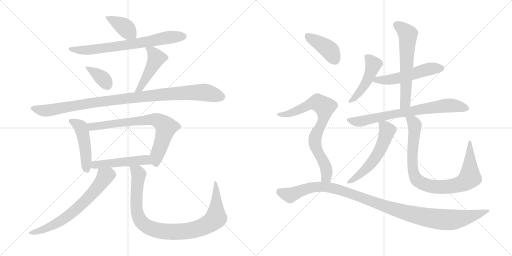
t = 0.00 s
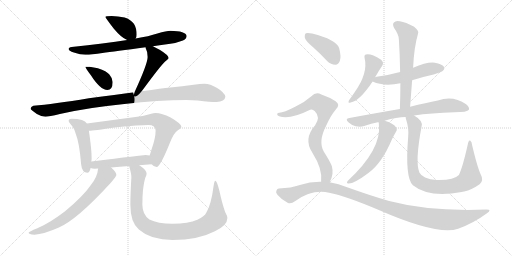
t = 2.97 s
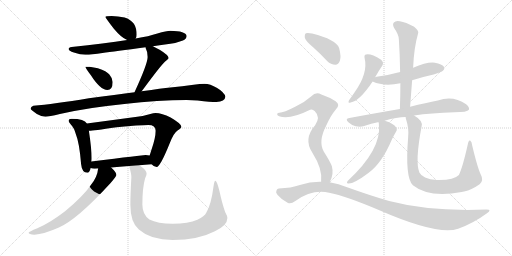
t = 5.93 s
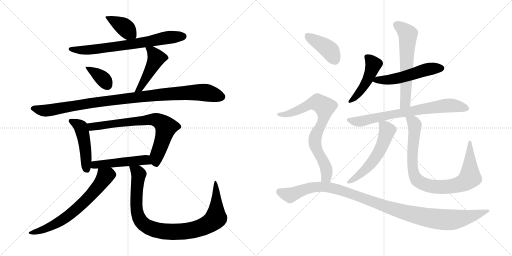
t = 8.90 s
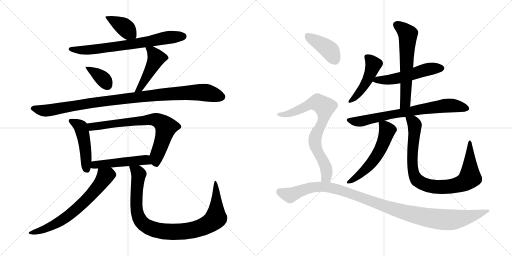
t = 11.86 s
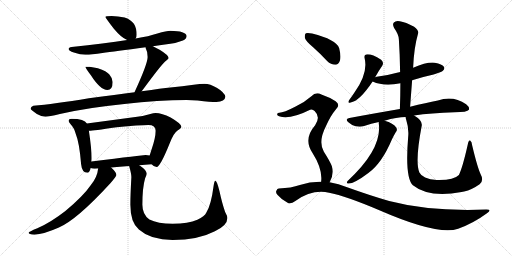
t = 14.83 s

The animated SVG that drew these frames (rendered in a browser with its animation timeline set to each time). Animation: 19 CSS @keyframes rules; one cycle of 14.83 s.

<svg version="1.1" viewBox="0 0 2048 1024" xmlns="http://www.w3.org/2000/svg">
  <g stroke="lightgray" stroke-dasharray="1,1" stroke-width="1" transform="scale(4, 4)">
    <line x1="0" y1="0" x2="256" y2="256"></line>
    <line x1="256" y1="0" x2="0" y2="256"></line>
    <line x1="128" y1="0" x2="128" y2="256"></line>
    <line x1="0" y1="128" x2="256" y2="128"></line>
    <line x1="256" y1="0" x2="512" y2="256"></line>
    <line x1="512" y1="0" x2="256" y2="256"></line>
    <line x1="384" y1="0" x2="384" y2="256"></line>
    <line x1="256" y1="128" x2="512" y2="128"></line>
  </g>
<g transform="scale(1, -1) translate(0, -850)">
   <style type="text/css">
    @keyframes keyframes0 {
      from {
       stroke: black;
       stroke-dashoffset: 390;
       stroke-width: 128;
       }
       56% {
       animation-timing-function: step-end;
       stroke: black;
       stroke-dashoffset: 0;
       stroke-width: 128;
       }
       to {
       stroke: black;
       stroke-width: 1024;
       }
       }
       #make-me-a-hanzi-animation-0 {
         animation: keyframes0 0.567383s both;
         animation-delay: 0.000000s;
         animation-timing-function: linear;
       }
    @keyframes keyframes1 {
      from {
       stroke: black;
       stroke-dashoffset: 713;
       stroke-width: 128;
       }
       70% {
       animation-timing-function: step-end;
       stroke: black;
       stroke-dashoffset: 0;
       stroke-width: 128;
       }
       to {
       stroke: black;
       stroke-width: 1024;
       }
       }
       #make-me-a-hanzi-animation-1 {
         animation: keyframes1 0.830241s both;
         animation-delay: 0.567383s;
         animation-timing-function: linear;
       }
    @keyframes keyframes2 {
      from {
       stroke: black;
       stroke-dashoffset: 369;
       stroke-width: 128;
       }
       55% {
       animation-timing-function: step-end;
       stroke: black;
       stroke-dashoffset: 0;
       stroke-width: 128;
       }
       to {
       stroke: black;
       stroke-width: 1024;
       }
       }
       #make-me-a-hanzi-animation-2 {
         animation: keyframes2 0.550293s both;
         animation-delay: 1.397624s;
         animation-timing-function: linear;
       }
    @keyframes keyframes3 {
      from {
       stroke: black;
       stroke-dashoffset: 465;
       stroke-width: 128;
       }
       60% {
       animation-timing-function: step-end;
       stroke: black;
       stroke-dashoffset: 0;
       stroke-width: 128;
       }
       to {
       stroke: black;
       stroke-width: 1024;
       }
       }
       #make-me-a-hanzi-animation-3 {
         animation: keyframes3 0.628418s both;
         animation-delay: 1.947917s;
         animation-timing-function: linear;
       }
    @keyframes keyframes4 {
      from {
       stroke: black;
       stroke-dashoffset: 1022;
       stroke-width: 128;
       }
       77% {
       animation-timing-function: step-end;
       stroke: black;
       stroke-dashoffset: 0;
       stroke-width: 128;
       }
       to {
       stroke: black;
       stroke-width: 1024;
       }
       }
       #make-me-a-hanzi-animation-4 {
         animation: keyframes4 1.081706s both;
         animation-delay: 2.576335s;
         animation-timing-function: linear;
       }
    @keyframes keyframes5 {
      from {
       stroke: black;
       stroke-dashoffset: 472;
       stroke-width: 128;
       }
       61% {
       animation-timing-function: step-end;
       stroke: black;
       stroke-dashoffset: 0;
       stroke-width: 128;
       }
       to {
       stroke: black;
       stroke-width: 1024;
       }
       }
       #make-me-a-hanzi-animation-5 {
         animation: keyframes5 0.634115s both;
         animation-delay: 3.658041s;
         animation-timing-function: linear;
       }
    @keyframes keyframes6 {
      from {
       stroke: black;
       stroke-dashoffset: 731;
       stroke-width: 128;
       }
       70% {
       animation-timing-function: step-end;
       stroke: black;
       stroke-dashoffset: 0;
       stroke-width: 128;
       }
       to {
       stroke: black;
       stroke-width: 1024;
       }
       }
       #make-me-a-hanzi-animation-6 {
         animation: keyframes6 0.844889s both;
         animation-delay: 4.292156s;
         animation-timing-function: linear;
       }
    @keyframes keyframes7 {
      from {
       stroke: black;
       stroke-dashoffset: 494;
       stroke-width: 128;
       }
       62% {
       animation-timing-function: step-end;
       stroke: black;
       stroke-dashoffset: 0;
       stroke-width: 128;
       }
       to {
       stroke: black;
       stroke-width: 1024;
       }
       }
       #make-me-a-hanzi-animation-7 {
         animation: keyframes7 0.652018s both;
         animation-delay: 5.137045s;
         animation-timing-function: linear;
       }
    @keyframes keyframes8 {
      from {
       stroke: black;
       stroke-dashoffset: 679;
       stroke-width: 128;
       }
       69% {
       animation-timing-function: step-end;
       stroke: black;
       stroke-dashoffset: 0;
       stroke-width: 128;
       }
       to {
       stroke: black;
       stroke-width: 1024;
       }
       }
       #make-me-a-hanzi-animation-8 {
         animation: keyframes8 0.802572s both;
         animation-delay: 5.789063s;
         animation-timing-function: linear;
       }
    @keyframes keyframes9 {
      from {
       stroke: black;
       stroke-dashoffset: 958;
       stroke-width: 128;
       }
       76% {
       animation-timing-function: step-end;
       stroke: black;
       stroke-dashoffset: 0;
       stroke-width: 128;
       }
       to {
       stroke: black;
       stroke-width: 1024;
       }
       }
       #make-me-a-hanzi-animation-9 {
         animation: keyframes9 1.029622s both;
         animation-delay: 6.591635s;
         animation-timing-function: linear;
       }
    @keyframes keyframes10 {
      from {
       stroke: black;
       stroke-dashoffset: 469;
       stroke-width: 128;
       }
       60% {
       animation-timing-function: step-end;
       stroke: black;
       stroke-dashoffset: 0;
       stroke-width: 128;
       }
       to {
       stroke: black;
       stroke-width: 1024;
       }
       }
       #make-me-a-hanzi-animation-10 {
         animation: keyframes10 0.631673s both;
         animation-delay: 7.621257s;
         animation-timing-function: linear;
       }
    @keyframes keyframes11 {
      from {
       stroke: black;
       stroke-dashoffset: 531;
       stroke-width: 128;
       }
       63% {
       animation-timing-function: step-end;
       stroke: black;
       stroke-dashoffset: 0;
       stroke-width: 128;
       }
       to {
       stroke: black;
       stroke-width: 1024;
       }
       }
       #make-me-a-hanzi-animation-11 {
         animation: keyframes11 0.682129s both;
         animation-delay: 8.252930s;
         animation-timing-function: linear;
       }
    @keyframes keyframes12 {
      from {
       stroke: black;
       stroke-dashoffset: 611;
       stroke-width: 128;
       }
       67% {
       animation-timing-function: step-end;
       stroke: black;
       stroke-dashoffset: 0;
       stroke-width: 128;
       }
       to {
       stroke: black;
       stroke-width: 1024;
       }
       }
       #make-me-a-hanzi-animation-12 {
         animation: keyframes12 0.747233s both;
         animation-delay: 8.935059s;
         animation-timing-function: linear;
       }
    @keyframes keyframes13 {
      from {
       stroke: black;
       stroke-dashoffset: 735;
       stroke-width: 128;
       }
       71% {
       animation-timing-function: step-end;
       stroke: black;
       stroke-dashoffset: 0;
       stroke-width: 128;
       }
       to {
       stroke: black;
       stroke-width: 1024;
       }
       }
       #make-me-a-hanzi-animation-13 {
         animation: keyframes13 0.848145s both;
         animation-delay: 9.682292s;
         animation-timing-function: linear;
       }
    @keyframes keyframes14 {
      from {
       stroke: black;
       stroke-dashoffset: 562;
       stroke-width: 128;
       }
       65% {
       animation-timing-function: step-end;
       stroke: black;
       stroke-dashoffset: 0;
       stroke-width: 128;
       }
       to {
       stroke: black;
       stroke-width: 1024;
       }
       }
       #make-me-a-hanzi-animation-14 {
         animation: keyframes14 0.707357s both;
         animation-delay: 10.530437s;
         animation-timing-function: linear;
       }
    @keyframes keyframes15 {
      from {
       stroke: black;
       stroke-dashoffset: 890;
       stroke-width: 128;
       }
       74% {
       animation-timing-function: step-end;
       stroke: black;
       stroke-dashoffset: 0;
       stroke-width: 128;
       }
       to {
       stroke: black;
       stroke-width: 1024;
       }
       }
       #make-me-a-hanzi-animation-15 {
         animation: keyframes15 0.974284s both;
         animation-delay: 11.237794s;
         animation-timing-function: linear;
       }
    @keyframes keyframes16 {
      from {
       stroke: black;
       stroke-dashoffset: 405;
       stroke-width: 128;
       }
       57% {
       animation-timing-function: step-end;
       stroke: black;
       stroke-dashoffset: 0;
       stroke-width: 128;
       }
       to {
       stroke: black;
       stroke-width: 1024;
       }
       }
       #make-me-a-hanzi-animation-16 {
         animation: keyframes16 0.579590s both;
         animation-delay: 12.212078s;
         animation-timing-function: linear;
       }
    @keyframes keyframes17 {
      from {
       stroke: black;
       stroke-dashoffset: 769;
       stroke-width: 128;
       }
       71% {
       animation-timing-function: step-end;
       stroke: black;
       stroke-dashoffset: 0;
       stroke-width: 128;
       }
       to {
       stroke: black;
       stroke-width: 1024;
       }
       }
       #make-me-a-hanzi-animation-17 {
         animation: keyframes17 0.875814s both;
         animation-delay: 12.791668s;
         animation-timing-function: linear;
       }
    @keyframes keyframes18 {
      from {
       stroke: black;
       stroke-dashoffset: 1117;
       stroke-width: 128;
       }
       78% {
       animation-timing-function: step-end;
       stroke: black;
       stroke-dashoffset: 0;
       stroke-width: 128;
       }
       to {
       stroke: black;
       stroke-width: 1024;
       }
       }
       #make-me-a-hanzi-animation-18 {
         animation: keyframes18 1.159017s both;
         animation-delay: 13.667482s;
         animation-timing-function: linear;
       }
</style>
<path d="M 446.5 786.0 Q 421.5 786.0 421.5 782.0 Q 421.5 779.0 455.5 735.0 Q 484.5 700.0 508.5 690.0 C 532.5 679.0 532.5 679.0 542.5 696.0 Q 546.5 700.0 546.5 711.0 Q 546.5 738.0 535.5 755.0 Q 521.5 773.0 498.5 780.0 Q 471.5 786.0 446.5 786.0 Z" fill="lightgray"></path> 
<path d="M 508.5 690.0 Q 420.5 676.0 286.5 662.0 Q 274.5 661.0 274.5 654.0 Q 274.5 647.0 295.5 640.0 Q 321.5 631.0 341.5 631.0 Q 367.5 631.0 409.5 638.0 Q 458.5 644.0 582.5 661.0 L 611.5 665.0 Q 644.5 670.0 681.5 675.0 Q 705.5 678.0 731.5 688.0 Q 745.5 694.0 746.5 706.0 Q 743.5 726.0 681.5 727.0 Q 666.5 727.0 629.5 716.0 Q 596.5 705.0 542.5 696.0 L 508.5 690.0 Z" fill="lightgray"></path> 
<path d="M 358.5 583.0 L 341.5 583.0 Q 341.5 578.0 363.5 549.0 Q 401.5 490.0 429.5 490.0 Q 450.5 490.0 450.5 522.0 Q 450.5 537.0 437.5 552.0 Q 427.5 565.0 391.5 577.0 L 358.5 583.0 Z" fill="lightgray"></path> 
<path d="M 582.5 661.0 L 582.5 658.0 Q 590.5 644.0 590.5 622.0 Q 590.5 595.0 538.5 482.0 L 538.5 481.0 C 527.5 453.0 548.5 461.0 566.5 485.0 Q 569.5 489.0 576.5 498.0 Q 644.5 590.0 660.5 604.0 Q 674.5 616.0 674.5 618.0 Q 674.5 629.0 638.5 651.0 Q 624.5 659.0 611.5 665.0 C 584.5 678.0 576.5 682.0 582.5 661.0 Z" fill="lightgray"></path> 
<path d="M 538.5 481.0 Q 465.5 472.0 355.5 457.0 Q 213.5 434.0 133.5 427.0 Q 122.5 423.0 122.5 415.0 Q 122.5 411.0 147.5 394.0 Q 166.5 383.0 181.5 383.0 Q 195.5 383.0 239.5 394.0 Q 353.5 420.0 497.5 434.0 Q 633.5 450.0 746.5 450.0 L 790.5 448.0 Q 842.5 442.0 865.5 442.0 Q 899.5 443.0 901.5 463.0 Q 898.5 480.0 868.5 498.0 Q 840.5 515.0 817.5 515.0 Q 801.5 515.0 774.5 511.0 Q 729.5 505.0 681.5 500.0 Q 650.5 497.0 566.5 485.0 L 538.5 481.0 Z" fill="lightgray"></path> 
<path d="M 286.5 375.0 Q 274.5 375.0 274.5 366.0 Q 274.5 362.0 282.5 353.0 Q 296.5 339.0 303.5 313.0 Q 317.5 279.0 324.5 193.0 Q 327.5 160.0 349.5 159.0 Q 358.5 159.0 362.5 178.0 L 365.5 204.0 Q 366.5 211.0 366.5 218.0 Q 366.5 254.0 355.5 327.0 L 347.5 356.0 Q 342.5 366.0 327.5 370.0 Q 311.5 375.0 286.5 375.0 Z" fill="lightgray"></path> 
<path d="M 606.5 193.0 Q 615.5 182.0 626.5 182.0 Q 640.5 182.0 678.5 276.0 Q 695.5 320.0 711.5 329.0 Q 725.5 338.0 725.5 343.0 Q 725.5 355.0 682.5 380.0 Q 647.5 398.0 622.5 398.0 Q 615.5 398.0 597.5 393.0 Q 571.5 384.0 541.5 382.0 L 347.5 356.0 C 317.5 352.0 325.5 325.0 355.5 327.0 L 358.5 327.0 Q 369.5 327.0 466.5 341.0 Q 558.5 350.0 593.5 350.0 Q 622.5 350.0 622.5 327.0 Q 622.5 298.0 605.5 250.0 Q 601.5 237.0 598.5 228.0 C 591.5 205.0 591.5 205.0 606.5 193.0 Z" fill="lightgray"></path> 
<path d="M 362.5 178.0 Q 368.5 175.0 378.5 175.0 Q 385.5 176.0 392.5 176.0 L 444.5 180.0 Q 478.5 183.0 516.5 186.0 L 556.5 189.0 Q 580.5 191.0 606.5 193.0 C 636.5 195.0 627.5 222.0 598.5 228.0 Q 591.5 230.0 582.5 230.0 Q 571.5 230.0 365.5 204.0 C 335.5 200.0 333.5 187.0 362.5 178.0 Z" fill="lightgray"></path> 
<path d="M 392.5 176.0 Q 389.5 142.0 363.5 110.0 Q 333.5 66.0 261.5 6.0 Q 202.5 -40.0 149.5 -63.0 Q 114.5 -77.0 114.5 -81.0 Q 114.5 -87.0 137.5 -89.0 Q 174.5 -87.0 235.5 -60.0 Q 307.5 -29.0 441.5 117.0 Q 465.5 145.0 465.5 150.0 Q 465.5 161.0 444.5 180.0 C 423.5 201.0 397.5 206.0 392.5 176.0 Z" fill="lightgray"></path> 
<path d="M 516.5 186.0 Q 525.5 155.0 525.5 142.0 Q 521.5 72.0 521.5 31.0 Q 521.5 -40.0 555.5 -68.0 Q 602.5 -110.0 690.5 -110.0 Q 792.5 -110.0 859.5 -75.0 Q 909.5 -52.0 909.5 -22.0 Q 909.5 -14.0 900.5 2.0 Q 888.5 36.0 877.5 87.0 Q 867.5 127.0 861.5 127.0 Q 857.5 127.0 854.5 107.0 Q 844.5 30.0 825.5 0.0 Q 818.5 -16.0 789.5 -29.0 Q 753.5 -45.0 690.5 -45.0 Q 630.5 -45.0 597.5 -28.0 Q 569.5 -8.0 569.5 31.0 Q 569.5 100.0 580.5 137.0 Q 586.5 151.0 586.5 155.0 Q 586.5 169.0 561.5 186.0 Q 558.5 188.0 556.5 189.0 C 532.5 207.0 508.5 215.0 516.5 186.0 Z" fill="lightgray"></path> 
<path d="M 1500.5 541.0 Q 1515.5 568.0 1529.5 588.0 Q 1536.5 600.0 1524.5 611.0 Q 1484.5 636.0 1464.5 632.0 Q 1455.5 631.0 1458.5 617.0 Q 1473.5 557.0 1416.5 478.0 Q 1403.5 459.0 1395.5 448.0 Q 1389.5 435.0 1402.5 440.0 Q 1438.5 446.0 1490.5 524.0 L 1500.5 541.0 Z" fill="lightgray"></path> 
<path d="M 1648.5 529.0 Q 1688.5 542.0 1734.5 552.0 Q 1767.5 562.0 1771.5 567.0 Q 1780.5 574.0 1775.5 583.0 Q 1768.5 593.0 1739.5 599.0 Q 1708.5 603.0 1652.5 579.0 L 1600.5 562.0 Q 1557.5 550.0 1506.5 543.0 Q 1502.5 543.0 1500.5 541.0 C 1471.5 533.0 1469.5 533.0 1490.5 524.0 Q 1536.5 503.0 1601.5 517.0 L 1648.5 529.0 Z" fill="lightgray"></path> 
<path d="M 1640.5 423.0 Q 1644.5 478.0 1648.5 529.0 L 1652.5 579.0 Q 1655.5 658.0 1672.5 717.0 Q 1676.5 727.0 1656.5 743.0 Q 1622.5 762.0 1599.5 765.0 Q 1583.5 769.0 1575.5 760.0 Q 1568.5 753.0 1576.5 738.0 Q 1595.5 711.0 1595.5 692.0 Q 1599.5 631.0 1600.5 562.0 L 1601.5 517.0 Q 1601.5 468.0 1599.5 414.0 C 1598.5 384.0 1638.5 393.0 1640.5 423.0 Z" fill="lightgray"></path> 
<path d="M 1656.5 388.0 Q 1723.5 398.0 1818.5 401.0 Q 1869.5 401.0 1875.5 411.0 Q 1879.5 421.0 1864.5 433.0 Q 1812.5 469.0 1751.5 448.0 Q 1705.5 439.0 1640.5 423.0 L 1599.5 414.0 Q 1505.5 398.0 1397.5 378.0 Q 1378.5 375.0 1393.5 361.0 Q 1406.5 349.0 1422.5 345.0 Q 1441.5 341.0 1456.5 346.0 Q 1484.5 356.0 1515.5 362.0 L 1538.5 367.0 Q 1587.5 382.0 1622.5 382.0 L 1656.5 388.0 Z" fill="lightgray"></path> 
<path d="M 1515.5 362.0 Q 1514.5 359.0 1515.5 353.0 Q 1527.5 253.0 1390.5 126.0 Q 1384.5 119.0 1390.5 116.0 Q 1412.5 112.0 1473.5 158.0 Q 1527.5 197.0 1567.5 292.0 Q 1574.5 307.0 1583.5 322.0 Q 1590.5 329.0 1585.5 339.0 Q 1573.5 358.0 1538.5 367.0 C 1515.5 374.0 1515.5 374.0 1515.5 362.0 Z" fill="lightgray"></path> 
<path d="M 1922.5 153.0 Q 1909.5 181.0 1888.5 269.0 Q 1887.5 284.0 1880.5 288.0 Q 1874.5 291.0 1871.5 274.0 Q 1850.5 180.0 1835.5 150.0 Q 1814.5 128.0 1746.5 130.0 Q 1719.5 131.0 1700.5 140.0 Q 1682.5 149.0 1677.5 160.0 Q 1659.5 203.0 1686.5 345.0 Q 1692.5 367.0 1656.5 388.0 C 1631.5 405.0 1615.5 411.0 1622.5 382.0 Q 1622.5 378.0 1624.5 372.0 Q 1636.5 335.0 1632.5 300.0 Q 1619.5 140.0 1651.5 109.0 Q 1714.5 58.0 1846.5 82.0 Q 1850.5 83.0 1856.5 84.0 Q 1887.5 91.0 1918.5 113.0 Q 1936.5 128.0 1922.5 153.0 Z" fill="lightgray"></path> 
<path d="M 1252.5 661.0 Q 1280.5 636.0 1308.5 606.0 Q 1323.5 591.0 1341.5 591.0 Q 1353.5 592.0 1359.5 607.0 Q 1365.5 623.0 1356.5 658.0 Q 1344.5 692.0 1248.5 716.0 Q 1230.5 720.0 1223.5 717.0 Q 1217.5 713.0 1219.5 698.0 Q 1223.5 685.0 1252.5 661.0 Z" fill="lightgray"></path> 
<path d="M 1318.5 121.0 Q 1336.5 152.0 1327.5 185.0 Q 1320.5 204.0 1295.5 243.0 Q 1271.5 283.0 1304.5 347.0 Q 1323.5 389.0 1342.5 411.0 Q 1363.5 430.0 1342.5 445.0 Q 1320.5 460.0 1285.5 472.0 Q 1263.5 484.0 1245.5 465.0 Q 1218.5 441.0 1182.5 424.0 Q 1134.5 399.0 1117.5 399.0 Q 1110.5 399.0 1108.5 394.0 Q 1107.5 388.0 1116.5 385.0 Q 1158.5 370.0 1240.5 411.0 Q 1249.5 415.0 1258.5 406.0 Q 1283.5 382.0 1260.5 349.0 Q 1212.5 294.0 1249.5 239.0 Q 1291.5 173.0 1284.5 123.0 C 1282.5 93.0 1305.5 94.0 1318.5 121.0 Z" fill="lightgray"></path> 
<path d="M 1284.5 123.0 Q 1241.5 124.0 1199.5 110.0 Q 1165.5 98.0 1115.5 96.0 Q 1108.5 96.0 1105.5 87.0 Q 1101.5 80.0 1110.5 70.0 Q 1126.5 51.0 1150.5 39.0 Q 1162.5 32.0 1181.5 46.0 Q 1248.5 94.0 1316.5 79.0 Q 1383.5 66.0 1517.5 9.0 Q 1751.5 -93.0 1832.5 -65.0 Q 1893.5 -43.0 1946.5 -4.0 Q 1970.5 12.0 1945.5 12.0 Q 1720.5 3.0 1556.5 46.0 Q 1480.5 68.0 1388.5 101.0 Q 1354.5 116.0 1318.5 121.0 L 1284.5 123.0 Z" fill="lightgray"></path> 
      <clipPath id="make-me-a-hanzi-clip-0">
      <path d="M 446.5 786.0 Q 421.5 786.0 421.5 782.0 Q 421.5 779.0 455.5 735.0 Q 484.5 700.0 508.5 690.0 C 532.5 679.0 532.5 679.0 542.5 696.0 Q 546.5 700.0 546.5 711.0 Q 546.5 738.0 535.5 755.0 Q 521.5 773.0 498.5 780.0 Q 471.5 786.0 446.5 786.0 Z" fill="lightgray"></path>
      </clipPath>
      <path clip-path="url(#make-me-a-hanzi-clip-0)" d="M 425.5 782.0 L 492.5 746.0 L 534.5 706.0 " fill="none" id="make-me-a-hanzi-animation-0" stroke-dasharray="262 524" stroke-linecap="round"></path>

      <clipPath id="make-me-a-hanzi-clip-1">
      <path d="M 508.5 690.0 Q 420.5 676.0 286.5 662.0 Q 274.5 661.0 274.5 654.0 Q 274.5 647.0 295.5 640.0 Q 321.5 631.0 341.5 631.0 Q 367.5 631.0 409.5 638.0 Q 458.5 644.0 582.5 661.0 L 611.5 665.0 Q 644.5 670.0 681.5 675.0 Q 705.5 678.0 731.5 688.0 Q 745.5 694.0 746.5 706.0 Q 743.5 726.0 681.5 727.0 Q 666.5 727.0 629.5 716.0 Q 596.5 705.0 542.5 696.0 L 508.5 690.0 Z" fill="lightgray"></path>
      </clipPath>
      <path clip-path="url(#make-me-a-hanzi-clip-1)" d="M 282.5 655.0 L 307.5 649.0 L 357.5 650.0 L 547.5 675.0 L 691.5 703.0 L 734.5 705.0 " fill="none" id="make-me-a-hanzi-animation-1" stroke-dasharray="585 1170" stroke-linecap="round"></path>

      <clipPath id="make-me-a-hanzi-clip-2">
      <path d="M 358.5 583.0 L 341.5 583.0 Q 341.5 578.0 363.5 549.0 Q 401.5 490.0 429.5 490.0 Q 450.5 490.0 450.5 522.0 Q 450.5 537.0 437.5 552.0 Q 427.5 565.0 391.5 577.0 L 358.5 583.0 Z" fill="lightgray"></path>
      </clipPath>
      <path clip-path="url(#make-me-a-hanzi-clip-2)" d="M 345.5 581.0 L 409.5 537.0 L 430.5 508.0 " fill="none" id="make-me-a-hanzi-animation-2" stroke-dasharray="241 482" stroke-linecap="round"></path>

      <clipPath id="make-me-a-hanzi-clip-3">
      <path d="M 582.5 661.0 L 582.5 658.0 Q 590.5 644.0 590.5 622.0 Q 590.5 595.0 538.5 482.0 L 538.5 481.0 C 527.5 453.0 548.5 461.0 566.5 485.0 Q 569.5 489.0 576.5 498.0 Q 644.5 590.0 660.5 604.0 Q 674.5 616.0 674.5 618.0 Q 674.5 629.0 638.5 651.0 Q 624.5 659.0 611.5 665.0 C 584.5 678.0 576.5 682.0 582.5 661.0 Z" fill="lightgray"></path>
      </clipPath>
      <path clip-path="url(#make-me-a-hanzi-clip-3)" d="M 590.5 660.0 L 609.5 644.0 L 624.5 616.0 L 573.5 516.0 L 557.5 495.0 L 544.5 492.0 " fill="none" id="make-me-a-hanzi-animation-3" stroke-dasharray="337 674" stroke-linecap="round"></path>

      <clipPath id="make-me-a-hanzi-clip-4">
      <path d="M 538.5 481.0 Q 465.5 472.0 355.5 457.0 Q 213.5 434.0 133.5 427.0 Q 122.5 423.0 122.5 415.0 Q 122.5 411.0 147.5 394.0 Q 166.5 383.0 181.5 383.0 Q 195.5 383.0 239.5 394.0 Q 353.5 420.0 497.5 434.0 Q 633.5 450.0 746.5 450.0 L 790.5 448.0 Q 842.5 442.0 865.5 442.0 Q 899.5 443.0 901.5 463.0 Q 898.5 480.0 868.5 498.0 Q 840.5 515.0 817.5 515.0 Q 801.5 515.0 774.5 511.0 Q 729.5 505.0 681.5 500.0 Q 650.5 497.0 566.5 485.0 L 538.5 481.0 Z" fill="lightgray"></path>
      </clipPath>
      <path clip-path="url(#make-me-a-hanzi-clip-4)" d="M 129.5 416.0 L 184.5 407.0 L 384.5 442.0 L 670.5 474.0 L 812.5 481.0 L 887.5 463.0 " fill="none" id="make-me-a-hanzi-animation-4" stroke-dasharray="894 1788" stroke-linecap="round"></path>

      <clipPath id="make-me-a-hanzi-clip-5">
      <path d="M 286.5 375.0 Q 274.5 375.0 274.5 366.0 Q 274.5 362.0 282.5 353.0 Q 296.5 339.0 303.5 313.0 Q 317.5 279.0 324.5 193.0 Q 327.5 160.0 349.5 159.0 Q 358.5 159.0 362.5 178.0 L 365.5 204.0 Q 366.5 211.0 366.5 218.0 Q 366.5 254.0 355.5 327.0 L 347.5 356.0 Q 342.5 366.0 327.5 370.0 Q 311.5 375.0 286.5 375.0 Z" fill="lightgray"></path>
      </clipPath>
      <path clip-path="url(#make-me-a-hanzi-clip-5)" d="M 285.5 364.0 L 323.5 342.0 L 338.5 277.0 L 346.5 172.0 " fill="none" id="make-me-a-hanzi-animation-5" stroke-dasharray="344 688" stroke-linecap="round"></path>

      <clipPath id="make-me-a-hanzi-clip-6">
      <path d="M 606.5 193.0 Q 615.5 182.0 626.5 182.0 Q 640.5 182.0 678.5 276.0 Q 695.5 320.0 711.5 329.0 Q 725.5 338.0 725.5 343.0 Q 725.5 355.0 682.5 380.0 Q 647.5 398.0 622.5 398.0 Q 615.5 398.0 597.5 393.0 Q 571.5 384.0 541.5 382.0 L 347.5 356.0 C 317.5 352.0 325.5 325.0 355.5 327.0 L 358.5 327.0 Q 369.5 327.0 466.5 341.0 Q 558.5 350.0 593.5 350.0 Q 622.5 350.0 622.5 327.0 Q 622.5 298.0 605.5 250.0 Q 601.5 237.0 598.5 228.0 C 591.5 205.0 591.5 205.0 606.5 193.0 Z" fill="lightgray"></path>
      </clipPath>
      <path clip-path="url(#make-me-a-hanzi-clip-6)" d="M 355.5 350.0 L 367.5 343.0 L 610.5 372.0 L 646.5 360.0 L 663.5 341.0 L 646.5 275.0 L 626.5 226.0 L 624.5 194.0 " fill="none" id="make-me-a-hanzi-animation-6" stroke-dasharray="603 1206" stroke-linecap="round"></path>

      <clipPath id="make-me-a-hanzi-clip-7">
      <path d="M 362.5 178.0 Q 368.5 175.0 378.5 175.0 Q 385.5 176.0 392.5 176.0 L 444.5 180.0 Q 478.5 183.0 516.5 186.0 L 556.5 189.0 Q 580.5 191.0 606.5 193.0 C 636.5 195.0 627.5 222.0 598.5 228.0 Q 591.5 230.0 582.5 230.0 Q 571.5 230.0 365.5 204.0 C 335.5 200.0 333.5 187.0 362.5 178.0 Z" fill="lightgray"></path>
      </clipPath>
      <path clip-path="url(#make-me-a-hanzi-clip-7)" d="M 368.5 184.0 L 382.5 193.0 L 557.5 209.0 L 579.5 210.0 L 599.5 198.0 " fill="none" id="make-me-a-hanzi-animation-7" stroke-dasharray="366 732" stroke-linecap="round"></path>

      <clipPath id="make-me-a-hanzi-clip-8">
      <path d="M 392.5 176.0 Q 389.5 142.0 363.5 110.0 Q 333.5 66.0 261.5 6.0 Q 202.5 -40.0 149.5 -63.0 Q 114.5 -77.0 114.5 -81.0 Q 114.5 -87.0 137.5 -89.0 Q 174.5 -87.0 235.5 -60.0 Q 307.5 -29.0 441.5 117.0 Q 465.5 145.0 465.5 150.0 Q 465.5 161.0 444.5 180.0 C 423.5 201.0 397.5 206.0 392.5 176.0 Z" fill="lightgray"></path>
      </clipPath>
      <path clip-path="url(#make-me-a-hanzi-clip-8)" d="M 454.5 151.0 L 434.5 151.0 L 420.5 144.0 L 372.5 79.0 L 276.5 -11.0 L 204.5 -55.0 L 152.5 -76.0 L 118.5 -82.0 " fill="none" id="make-me-a-hanzi-animation-8" stroke-dasharray="551 1102" stroke-linecap="round"></path>

      <clipPath id="make-me-a-hanzi-clip-9">
      <path d="M 516.5 186.0 Q 525.5 155.0 525.5 142.0 Q 521.5 72.0 521.5 31.0 Q 521.5 -40.0 555.5 -68.0 Q 602.5 -110.0 690.5 -110.0 Q 792.5 -110.0 859.5 -75.0 Q 909.5 -52.0 909.5 -22.0 Q 909.5 -14.0 900.5 2.0 Q 888.5 36.0 877.5 87.0 Q 867.5 127.0 861.5 127.0 Q 857.5 127.0 854.5 107.0 Q 844.5 30.0 825.5 0.0 Q 818.5 -16.0 789.5 -29.0 Q 753.5 -45.0 690.5 -45.0 Q 630.5 -45.0 597.5 -28.0 Q 569.5 -8.0 569.5 31.0 Q 569.5 100.0 580.5 137.0 Q 586.5 151.0 586.5 155.0 Q 586.5 169.0 561.5 186.0 Q 558.5 188.0 556.5 189.0 C 532.5 207.0 508.5 215.0 516.5 186.0 Z" fill="lightgray"></path>
      </clipPath>
      <path clip-path="url(#make-me-a-hanzi-clip-9)" d="M 523.5 178.0 L 551.5 160.0 L 553.5 150.0 L 545.5 22.0 L 554.5 -21.0 L 565.5 -38.0 L 598.5 -62.0 L 649.5 -76.0 L 762.5 -72.0 L 803.5 -61.0 L 850.5 -36.0 L 863.5 -22.0 L 861.5 123.0 " fill="none" id="make-me-a-hanzi-animation-9" stroke-dasharray="830 1660" stroke-linecap="round"></path>

      <clipPath id="make-me-a-hanzi-clip-10">
      <path d="M 1500.5 541.0 Q 1515.5 568.0 1529.5 588.0 Q 1536.5 600.0 1524.5 611.0 Q 1484.5 636.0 1464.5 632.0 Q 1455.5 631.0 1458.5 617.0 Q 1473.5 557.0 1416.5 478.0 Q 1403.5 459.0 1395.5 448.0 Q 1389.5 435.0 1402.5 440.0 Q 1438.5 446.0 1490.5 524.0 L 1500.5 541.0 Z" fill="lightgray"></path>
      </clipPath>
      <path clip-path="url(#make-me-a-hanzi-clip-10)" d="M 1466.5 622.0 L 1493.5 592.0 L 1483.5 559.0 L 1437.5 480.0 L 1403.5 448.0 " fill="none" id="make-me-a-hanzi-animation-10" stroke-dasharray="341 682" stroke-linecap="round"></path>

      <clipPath id="make-me-a-hanzi-clip-11">
      <path d="M 1648.5 529.0 Q 1688.5 542.0 1734.5 552.0 Q 1767.5 562.0 1771.5 567.0 Q 1780.5 574.0 1775.5 583.0 Q 1768.5 593.0 1739.5 599.0 Q 1708.5 603.0 1652.5 579.0 L 1600.5 562.0 Q 1557.5 550.0 1506.5 543.0 Q 1502.5 543.0 1500.5 541.0 C 1471.5 533.0 1469.5 533.0 1490.5 524.0 Q 1536.5 503.0 1601.5 517.0 L 1648.5 529.0 Z" fill="lightgray"></path>
      </clipPath>
      <path clip-path="url(#make-me-a-hanzi-clip-11)" d="M 1498.5 525.0 L 1507.5 531.0 L 1542.5 529.0 L 1588.5 536.0 L 1713.5 573.0 L 1765.5 577.0 " fill="none" id="make-me-a-hanzi-animation-11" stroke-dasharray="403 806" stroke-linecap="round"></path>

      <clipPath id="make-me-a-hanzi-clip-12">
      <path d="M 1640.5 423.0 Q 1644.5 478.0 1648.5 529.0 L 1652.5 579.0 Q 1655.5 658.0 1672.5 717.0 Q 1676.5 727.0 1656.5 743.0 Q 1622.5 762.0 1599.5 765.0 Q 1583.5 769.0 1575.5 760.0 Q 1568.5 753.0 1576.5 738.0 Q 1595.5 711.0 1595.5 692.0 Q 1599.5 631.0 1600.5 562.0 L 1601.5 517.0 Q 1601.5 468.0 1599.5 414.0 C 1598.5 384.0 1638.5 393.0 1640.5 423.0 Z" fill="lightgray"></path>
      </clipPath>
      <path clip-path="url(#make-me-a-hanzi-clip-12)" d="M 1587.5 751.0 L 1631.5 713.0 L 1621.5 448.0 L 1605.5 421.0 " fill="none" id="make-me-a-hanzi-animation-12" stroke-dasharray="483 966" stroke-linecap="round"></path>

      <clipPath id="make-me-a-hanzi-clip-13">
      <path d="M 1656.5 388.0 Q 1723.5 398.0 1818.5 401.0 Q 1869.5 401.0 1875.5 411.0 Q 1879.5 421.0 1864.5 433.0 Q 1812.5 469.0 1751.5 448.0 Q 1705.5 439.0 1640.5 423.0 L 1599.5 414.0 Q 1505.5 398.0 1397.5 378.0 Q 1378.5 375.0 1393.5 361.0 Q 1406.5 349.0 1422.5 345.0 Q 1441.5 341.0 1456.5 346.0 Q 1484.5 356.0 1515.5 362.0 L 1538.5 367.0 Q 1587.5 382.0 1622.5 382.0 L 1656.5 388.0 Z" fill="lightgray"></path>
      </clipPath>
      <path clip-path="url(#make-me-a-hanzi-clip-13)" d="M 1395.5 370.0 L 1446.5 365.0 L 1580.5 395.0 L 1766.5 426.0 L 1823.5 426.0 L 1867.5 416.0 " fill="none" id="make-me-a-hanzi-animation-13" stroke-dasharray="607 1214" stroke-linecap="round"></path>

      <clipPath id="make-me-a-hanzi-clip-14">
      <path d="M 1515.5 362.0 Q 1514.5 359.0 1515.5 353.0 Q 1527.5 253.0 1390.5 126.0 Q 1384.5 119.0 1390.5 116.0 Q 1412.5 112.0 1473.5 158.0 Q 1527.5 197.0 1567.5 292.0 Q 1574.5 307.0 1583.5 322.0 Q 1590.5 329.0 1585.5 339.0 Q 1573.5 358.0 1538.5 367.0 C 1515.5 374.0 1515.5 374.0 1515.5 362.0 Z" fill="lightgray"></path>
      </clipPath>
      <path clip-path="url(#make-me-a-hanzi-clip-14)" d="M 1522.5 358.0 L 1549.5 328.0 L 1519.5 249.0 L 1474.5 185.0 L 1394.5 121.0 " fill="none" id="make-me-a-hanzi-animation-14" stroke-dasharray="434 868" stroke-linecap="round"></path>

      <clipPath id="make-me-a-hanzi-clip-15">
      <path d="M 1922.5 153.0 Q 1909.5 181.0 1888.5 269.0 Q 1887.5 284.0 1880.5 288.0 Q 1874.5 291.0 1871.5 274.0 Q 1850.5 180.0 1835.5 150.0 Q 1814.5 128.0 1746.5 130.0 Q 1719.5 131.0 1700.5 140.0 Q 1682.5 149.0 1677.5 160.0 Q 1659.5 203.0 1686.5 345.0 Q 1692.5 367.0 1656.5 388.0 C 1631.5 405.0 1615.5 411.0 1622.5 382.0 Q 1622.5 378.0 1624.5 372.0 Q 1636.5 335.0 1632.5 300.0 Q 1619.5 140.0 1651.5 109.0 Q 1714.5 58.0 1846.5 82.0 Q 1850.5 83.0 1856.5 84.0 Q 1887.5 91.0 1918.5 113.0 Q 1936.5 128.0 1922.5 153.0 Z" fill="lightgray"></path>
      </clipPath>
      <path clip-path="url(#make-me-a-hanzi-clip-15)" d="M 1629.5 378.0 L 1652.5 363.0 L 1658.5 351.0 L 1648.5 218.0 L 1655.5 155.0 L 1672.5 126.0 L 1699.5 112.0 L 1749.5 102.0 L 1813.5 106.0 L 1845.5 115.0 L 1870.5 131.0 L 1879.5 140.0 L 1879.5 282.0 " fill="none" id="make-me-a-hanzi-animation-15" stroke-dasharray="762 1524" stroke-linecap="round"></path>

      <clipPath id="make-me-a-hanzi-clip-16">
      <path d="M 1252.5 661.0 Q 1280.5 636.0 1308.5 606.0 Q 1323.5 591.0 1341.5 591.0 Q 1353.5 592.0 1359.5 607.0 Q 1365.5 623.0 1356.5 658.0 Q 1344.5 692.0 1248.5 716.0 Q 1230.5 720.0 1223.5 717.0 Q 1217.5 713.0 1219.5 698.0 Q 1223.5 685.0 1252.5 661.0 Z" fill="lightgray"></path>
      </clipPath>
      <path clip-path="url(#make-me-a-hanzi-clip-16)" d="M 1229.5 709.0 L 1311.5 655.0 L 1338.5 612.0 " fill="none" id="make-me-a-hanzi-animation-16" stroke-dasharray="277 554" stroke-linecap="round"></path>

      <clipPath id="make-me-a-hanzi-clip-17">
      <path d="M 1318.5 121.0 Q 1336.5 152.0 1327.5 185.0 Q 1320.5 204.0 1295.5 243.0 Q 1271.5 283.0 1304.5 347.0 Q 1323.5 389.0 1342.5 411.0 Q 1363.5 430.0 1342.5 445.0 Q 1320.5 460.0 1285.5 472.0 Q 1263.5 484.0 1245.5 465.0 Q 1218.5 441.0 1182.5 424.0 Q 1134.5 399.0 1117.5 399.0 Q 1110.5 399.0 1108.5 394.0 Q 1107.5 388.0 1116.5 385.0 Q 1158.5 370.0 1240.5 411.0 Q 1249.5 415.0 1258.5 406.0 Q 1283.5 382.0 1260.5 349.0 Q 1212.5 294.0 1249.5 239.0 Q 1291.5 173.0 1284.5 123.0 C 1282.5 93.0 1305.5 94.0 1318.5 121.0 Z" fill="lightgray"></path>
      </clipPath>
      <path clip-path="url(#make-me-a-hanzi-clip-17)" d="M 1115.5 392.0 L 1172.5 400.0 L 1257.5 439.0 L 1272.5 439.0 L 1298.5 422.0 L 1295.5 381.0 L 1265.5 314.0 L 1259.5 281.0 L 1305.5 174.0 L 1305.5 143.0 L 1290.5 129.0 " fill="none" id="make-me-a-hanzi-animation-17" stroke-dasharray="641 1282" stroke-linecap="round"></path>

      <clipPath id="make-me-a-hanzi-clip-18">
      <path d="M 1284.5 123.0 Q 1241.5 124.0 1199.5 110.0 Q 1165.5 98.0 1115.5 96.0 Q 1108.5 96.0 1105.5 87.0 Q 1101.5 80.0 1110.5 70.0 Q 1126.5 51.0 1150.5 39.0 Q 1162.5 32.0 1181.5 46.0 Q 1248.5 94.0 1316.5 79.0 Q 1383.5 66.0 1517.5 9.0 Q 1751.5 -93.0 1832.5 -65.0 Q 1893.5 -43.0 1946.5 -4.0 Q 1970.5 12.0 1945.5 12.0 Q 1720.5 3.0 1556.5 46.0 Q 1480.5 68.0 1388.5 101.0 Q 1354.5 116.0 1318.5 121.0 L 1284.5 123.0 Z" fill="lightgray"></path>
      </clipPath>
      <path clip-path="url(#make-me-a-hanzi-clip-18)" d="M 1119.5 82.0 L 1160.5 69.0 L 1251.5 101.0 L 1325.5 98.0 L 1621.5 -1.0 L 1760.5 -28.0 L 1839.5 -25.0 L 1950.5 4.0 " fill="none" id="make-me-a-hanzi-animation-18" stroke-dasharray="989 1978" stroke-linecap="round"></path>

</g>
</svg>
